Run: headless pygame with SDL's dummy video driver; simulated clock (each Clock.tick advances the game by its frame time, no real sleeping); random seed 0; keys injected as events and as key.get_pressed() state; mouse plan: one left click at the window centre at the start of phase 2, then a move to the lower-right quarter at the start of phase 3.
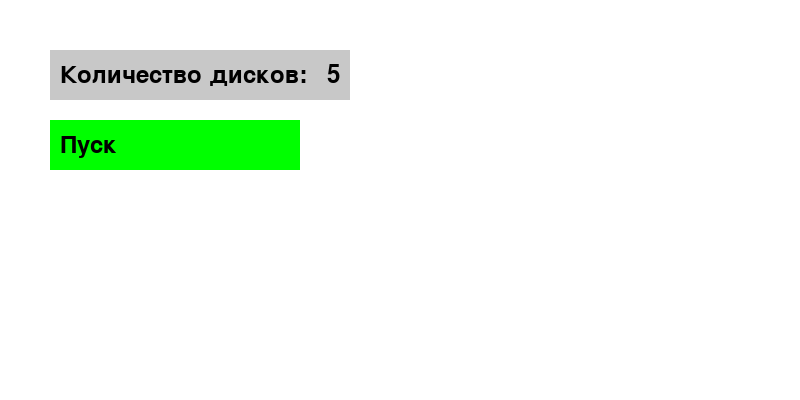
Frame 1 of 4 · flips 1–60 · no input
Frame 2 of 4 · flips 61–180 · clicked the window centre · tapped SPACE, RETURN · held RIGHT (→), D · screen unchanged from frame 1, image omitted
Frame 3 of 4 · flips 181–300 · moved the mouse to the lower-right quarter · held DOWN (↓), S · screen unchanged from frame 2, image omitted
Frame 4 of 4 · flips 301–420 · held LEFT (←), A, UP (↑), W · screen unchanged from frame 3, image omitted

The pygame program that drew these frames:

import pygame
import sys
import random

class Disk:
    def __init__(self, size, color):
        self.size = size
        self.color = color
        self.rect = None
        self.dragging = False
        self.offset_x = 0
        self.offset_y = 0
        self.original_tower = None
        self.original_position = None
        self.original_tower_index = None

class SettingsWindow:
    def __init__(self):
        self.num_disks = 5
        self.is_start_phase = True
        self.button_rect = pygame.Rect(50, 50, 300, 50)
        self.start_button_rect = pygame.Rect(50, 120, 250, 50)
        self.right_animation_counter = 0
        self.restart_question_shown = False
        
    
    def draw_restart_question(self, screen):
        if self.restart_question_shown:
            font = pygame.font.Font(None, 36)
            text = font.render("Хотите начать заново?", True, (0, 0, 0))
            yes_text = font.render("Да", True, (0, 255, 0))
            no_text = font.render("Нет", True, (255, 0, 0))

            text_rect = text.get_rect(center=(WIDTH // 2, HEIGHT // 2 - 30))
            screen.blit(text, text_rect)

            yes_rect = yes_text.get_rect(center=(WIDTH // 2 - 50, HEIGHT // 2 + 20))
            screen.blit(yes_text, yes_rect)

            no_rect = no_text.get_rect(center=(WIDTH // 2 + 50, HEIGHT // 2 + 20))
            screen.blit(no_text, no_rect)

            self.restart_yes_rect = pygame.Rect(yes_rect.x - 10, yes_rect.y - 10, yes_rect.width + 20, yes_rect.height + 20)
            self.restart_no_rect = pygame.Rect(no_rect.x - 10, no_rect.y - 10, no_rect.width + 20, no_rect.height + 20)

    def handle_restart_question(self, event):
        if self.restart_question_shown:
            if event.type == pygame.MOUSEBUTTONDOWN and event.button == 1:
                if self.restart_yes_rect.collidepoint(event.pos):
                    self.is_start_phase = True
                    self.restart_question_shown = False
                    self.num_disks = 5
                    self.show_icon = False
                    self.restart_question_counter -= 1
                elif self.restart_no_rect.collidepoint(event.pos):
                    pygame.quit()
                    sys.exit()
                    
    
    def draw_right_animation(self, screen):
        if self.right_animation_counter > 0:
            font = pygame.font.Font(None, 36)
            text = font.render("Правильно!", True, (0, 255, 0))
            text_rect = text.get_rect(center=(WIDTH // 2, HEIGHT // 2))
            screen.blit(text, text_rect)
            self.right_animation_counter -= 1
            if self.right_animation_counter == 0:
                self.restart_question_shown = True
                self.restart_question_counter += 1
    
    def check_restart_button_click(self, pos):
        if not self.is_start_phase and self.restart_button_rect.collidepoint(pos):
            return True
        return False

    def draw(self, screen):
        font = pygame.font.Font(None, 35)
        text = font.render("Количество дисков:", True, (0, 0, 0))
        text_num = font.render(str(self.num_disks), True, (0, 0, 0))

        text_width = text.get_width() + text_num.get_width() + 20
        pygame.draw.rect(screen, (200, 200, 200), self.button_rect)
        screen.blit(text, (self.button_rect.x + 10, self.button_rect.centery - text.get_height() // 2))
        screen.blit(text_num, (self.button_rect.right - text_num.get_width() - 10, self.button_rect.centery - text_num.get_height() // 2))

        if self.is_start_phase:
            start_text = font.render("Пуск", True, (0, 0, 0))
            pygame.draw.rect(screen, (0, 255, 0), self.start_button_rect)
            screen.blit(start_text, (self.start_button_rect.x + 10, self.start_button_rect.centery - start_text.get_height() // 2))

    def check_button_click(self, pos):
        if self.is_start_phase and self.start_button_rect.collidepoint(pos):
            self.is_start_phase = False
        elif self.button_rect.collidepoint(pos):
            self.num_disks += 1
            if self.num_disks > 10:
                self.num_disks = 1

class GameWindow:
    def __init__(self, num_disks):
        self.towers = create_towers(num_disks)
        self.steps = []
        self.dragging = False
        self.selected_disk = None
        self.offset_x = 0
        self.offset_y = 0
        self.restart_game = False
        self.win_animation_counter = 0
        self.move_counter = 0

    def draw_selected_disk(self, screen, mouse_pos):
        if self.selected_disk is not None:
            disk_width = self.selected_disk.size * 30
            disk_height = 20
            x = mouse_pos[0] - self.offset_x
            y = mouse_pos[1] - self.offset_y
            pygame.draw.rect(
                screen,
                self.selected_disk.color,
                (x - disk_width // 2 + 10 // 2, y, disk_width, disk_height),
            )

    def draw_win_animation(self, screen):
        pygame.draw.rect(screen, (0, 255, 0), (0, 0, WIDTH, HEIGHT), 10)
        font = pygame.font.Font(None, 36)
        text = font.render("Победа! Нажмите 'Заново'", True, (0, 0, 0))
        text_rect = text.get_rect(center=(WIDTH // 2, HEIGHT // 2))
        screen.blit(text, text_rect)

    def draw(self, screen, settings_window):
        font = pygame.font.Font(None, 24)
        move_text = font.render(f"Ходы: {self.move_counter}", True, (0, 0, 0))
        screen.blit(move_text, (WIDTH - move_text.get_width() - 10, 10))
        for i, tower in enumerate(self.towers):
            x = i * 200 + (800 - 3 * 200) // 2
            pygame.draw.rect(screen, (0, 0, 0), (x, 400 - 200, 10, 200))
            for j, disk in enumerate(tower):
                disk_width = disk.size * 30
                disk_height = 20
                pygame.draw.rect(
                    screen,
                    disk.color,
                    (x - disk_width // 2 + 10 // 2, 400 - (j + 1) * disk_height, disk_width, disk_height),
                )

        if self.check_win(settings_window):
            self.draw_win_animation(screen)
        else:
            self.draw_selected_disk(screen, pygame.mouse.get_pos())

    def add_step(self, move_from, move_to):
        self.steps.append((move_from, move_to))
        self.move_counter += 1

    def handle_events(self, event):
        if event.type == pygame.MOUSEBUTTONDOWN:
            if event.button == 1:
                for tower_index, tower in enumerate(self.towers):
                    top_disk = self.get_top_disk(tower_index)
                    if top_disk is not None:  # Проверяем, что башня не пуста
                        x = tower_index * 200 + (800 - 3 * 200) // 2
                        disk_rect = pygame.Rect(
                            x - top_disk.size * 15 + 10 // 2,
                            400 - len(tower) * 20,
                            top_disk.size * 30,
                            20,
                        )
                        if disk_rect.collidepoint(event.pos):
                            self.selected_disk = self.towers[tower_index].pop()
                            self.selected_disk.original_tower = tower_index
                            self.selected_disk.original_position = len(self.towers[self.selected_disk.original_tower])
                            self.dragging = True
                            self.offset_x = event.pos[0] - disk_rect.x
                            self.offset_y = event.pos[1] - disk_rect.y

        elif event.type == pygame.MOUSEBUTTONUP:
            if event.button == 1 and self.dragging:
                target_tower_index = int((event.pos[0] - 50) / 200)

                if 0 <= target_tower_index < len(self.towers):
                    target_tower = self.towers[target_tower_index]
                    original_tower_index = self.selected_disk.original_tower
                    if not target_tower or (self.get_top_disk(target_tower_index) is not None and self.selected_disk.size < self.get_top_disk(target_tower_index).size):
                        self.towers[target_tower_index].append(self.selected_disk)
                        if hasattr(self.selected_disk, 'size'):
                            self.add_step(self.selected_disk.size, target_tower_index)
                            original_tower_index = None
                    else:
                        # Если диск размером больше пытаются поставить на диск размером меньше,
                        # вернем его на исходную башню и позицию
                        self.towers[original_tower_index].insert(self.selected_disk.original_position, self.selected_disk)

                    self.selected_disk = None
                    self.dragging = False

        elif event.type == pygame.MOUSEMOTION:
            if self.dragging and self.selected_disk is not None and self.selected_disk.rect is not None:
                self.selected_disk.rect.x = event.pos[0] - self.offset_x
                self.selected_disk.rect.y = event.pos[1] - self.offset_y

        if not self.dragging:
            self.update()

    def get_top_disk(self, tower_index):
        tower = self.towers[tower_index]
        return tower[-1] if tower else None

    def check_win(self, settings_window):
        if len(self.towers[2]) == settings_window.num_disks:
            settings_window.restart_question_counter = 100
            return True
        return False

    def update(self):
        if self.selected_disk is not None:
            original_tower_index = self.selected_disk.original_tower
            if original_tower_index is not None:
                self.towers[original_tower_index].insert(self.selected_disk.original_position, self.selected_disk)
                self.selected_disk = None
                self.move_counter -= 1 

def create_towers(num_disks):
    return [
        [Disk(num_disks - i, (random.randint(0,255), random.randint(0,255), random.randint(0,255))) for i in range(num_disks)],
        [],
        []
    ]

def main():
    pygame.init()
    global WIDTH, HEIGHT
    WIDTH, HEIGHT = 800, 400
    screen = pygame.display.set_mode((WIDTH, HEIGHT))
    pygame.display.set_caption("Ханойская башня")

    settings_window = SettingsWindow()
    game_window = None

    while True:
        for event in pygame.event.get():
            if event.type == pygame.QUIT:
                pygame.quit()
                sys.exit()

            if settings_window.is_start_phase:
                if event.type == pygame.MOUSEBUTTONDOWN:
                    mouse_pos = pygame.mouse.get_pos()
                    settings_window.check_button_click(mouse_pos)
            elif game_window is not None:
                game_window.handle_events(event)
                if game_window.check_win(settings_window):
                    settings_window.right_animation_counter = 40
                    settings_window.restart_question_shown = True
                    game_window = None

            settings_window.handle_restart_question(event)

        screen.fill((255, 255, 255))

        if settings_window.is_start_phase:
            settings_window.draw(screen)
        else:
            if game_window is None:
                game_window = GameWindow(settings_window.num_disks)
            game_window.draw(screen, settings_window)

        settings_window.draw_right_animation(screen)
        settings_window.draw_restart_question(screen)

        pygame.display.flip()
        pygame.time.Clock().tick(60)

if __name__ == "__main__":
    main()
